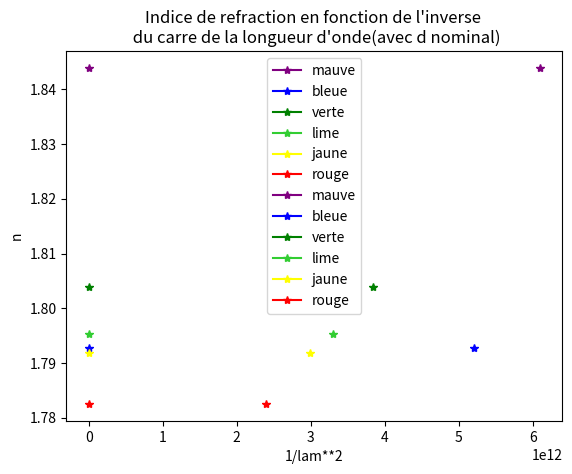

Recreate this plot in Python.
#!/usr/bin/env python3
# -*- coding: utf-8 -*-
"""
Created on Fri Mar 14 11:07:04 2025

[redacted]
"""

import numpy as np
import matplotlib.pyplot as plt
from scipy.stats import linregress

#DONNEES
#pas du reseau du manufacturier
d_manu=1/15000
#longueurs d'onde doublet jaune
lam_jaune1=576.96e-9 
lam_jaune2=579.07e-9 

#tableau couleurs des raies
raies=['mauve','bleue','verte','lime','jaune','rouge']

#incertitude angle (deg)
inc_ang=39/60

# %%
#MESURES
#partie 2
#angles de deviation a droite (deg)
phi_droite=np.array([64+9/60, 63, 60+22/60, 58+55/60, 57+55/60, 55+20/60])

#angles de deviation a gauche (deg)
phi_gauche=np.array([92+18/60, 93+30/60, 96+4/60, 97+29/60, 98+32/60, 101])

#partie 3
alpha_droite=18+14/60
alpha_gauche=138

#partie 4
#position angulaire extreme (deg)
ang_ext=np.array([74+30/60, 79+46/60, 77+45/60, 78+6/60, 79, 78+39/60])

#ligne de visee
ang_vis=np.array([148+34/60, 146+51/60, 146+16/60, 145+31/60, 145+58/60, 144+26/60])

# %%
#CALCULS
#angles de diffraction
ang_diff=np.abs(phi_droite-phi_gauche)/2

#d experimental
d_exp=((lam_jaune1+lam_jaune2)/2)/np.sin(ang_diff[4]*(np.pi/180))

#lambda nominal et experimental
lam_nom=d_manu*np.sin(ang_diff*(np.pi/180))
lam_exp=d_exp*np.sin(ang_diff*(np.pi/180))

#minimum de deviation
delm=(ang_vis-ang_ext)*(np.pi/180)

#angle alpha
alpha=((alpha_gauche-alpha_droite)/2)*(np.pi/180)

#indice de diffraction
n=(np.sin((delm+alpha)/2))/(np.sin(alpha/2))

#graphique
x_exp=1/lam_exp**2
x_nom=1/lam_nom**2

# %%
#Graphique experimental
color=['purple', 'blue', 'green', 'limegreen', 'yellow', 'red']
for i in range(0,6):
    x=x_exp[i]
    y=n[i]
    
    plt.plot(x,y, marker='*', color=color[i], label=raies[i])

plt.title('Indice de refraction en fonction de l\'inverse \n du carre de la longueur d\'onde (avec d experimental)')
plt.xlabel('1/lam**2')
plt.ylabel('n')
plt.legend()
plt.grid()
plt.show()

#%%
#Graphique nominal
for i in range(0,6):
    x2=x_nom[i]
    y=n[i]
    
    plt.plot(x2,y, marker='*', color=color[i], label=raies[i])

plt.title('Indice de refraction en fonction de l\'inverse \n du carre de la longueur d\'onde(avec d nominal)')
plt.xlabel('1/lam**2')
plt.ylabel('n')
plt.legend()
plt.grid()
plt.show()
#%%
#Prendre la partie lineaire pour les coefficients de Cauchy (pente=B, ordonnee a l'origine=A)

x_reg1=[x_exp[3],x_exp[2],x_exp[1],x_exp[0]]
y_reg1=[n[3],n[2],n[1],n[0]]

res1 = linregress(x_reg1,y_reg1)
B1=res1[0] #car element 0 est la pente
A1=res1[1] #car element 1 est l'ordonnee a l'origine

x_reg2=[x_nom[3],x_nom[2],x_nom[1],x_nom[0]]
y_reg2=[n[3],n[2],n[1],n[0]]

res2 = linregress(x_reg2,y_reg2)
B2=res2[0] #car element 0 est la pente
A2=res2[1] #car element 1 est l'ordonnee a l'origine

n_Cauchy_exp=A1+B1*x_exp
n_Cauchy_nom=A2+B2*x_nom

    
